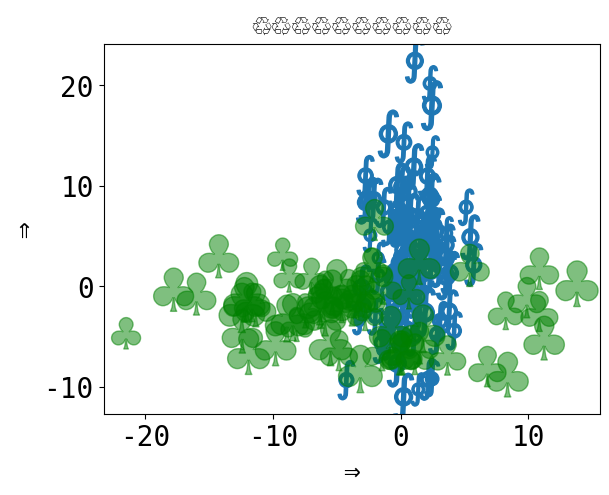

This figure's Python source:
# -*- coding: utf-8 -*-
"""
Using Unicode everywhere 🤗
===========================

This examples demonstrates how to include unicode characters, mostly emoji 🎉
to stress test the build and test environments that parse the example files.
"""
from __future__ import unicode_literals

# 🎉 👍
# [redacted]
# License: BSD 3 clause

import numpy as np
import matplotlib.pyplot as plt

plt.rcParams['font.size'] = 20
plt.rcParams["font.monospace"] = ["DejaVu Sans Mono"]
plt.rcParams["font.family"] = "monospace"

plt.figure()
x = np.random.randn(100) * 2 + 1
y = np.random.randn(100) * 6 + 3
s = np.random.rand(*x.shape) * 800 + 500
plt.scatter(x, y, s, marker=r'$\oint$')
x = np.random.randn(60) * 7 - 4
y = np.random.randn(60) * 3 - 2
s = s[:x.size]
plt.scatter(x, y, s, alpha=0.5, c='g', marker=r'$\clubsuit$')
plt.xlabel('⇒')
plt.ylabel('⇒')
plt.title('♲' * 10)
print('Std out capture 😎')
# To avoid matplotlib text output
plt.show()

###########################################################################
# Debug fonts
print(plt.rcParams)
